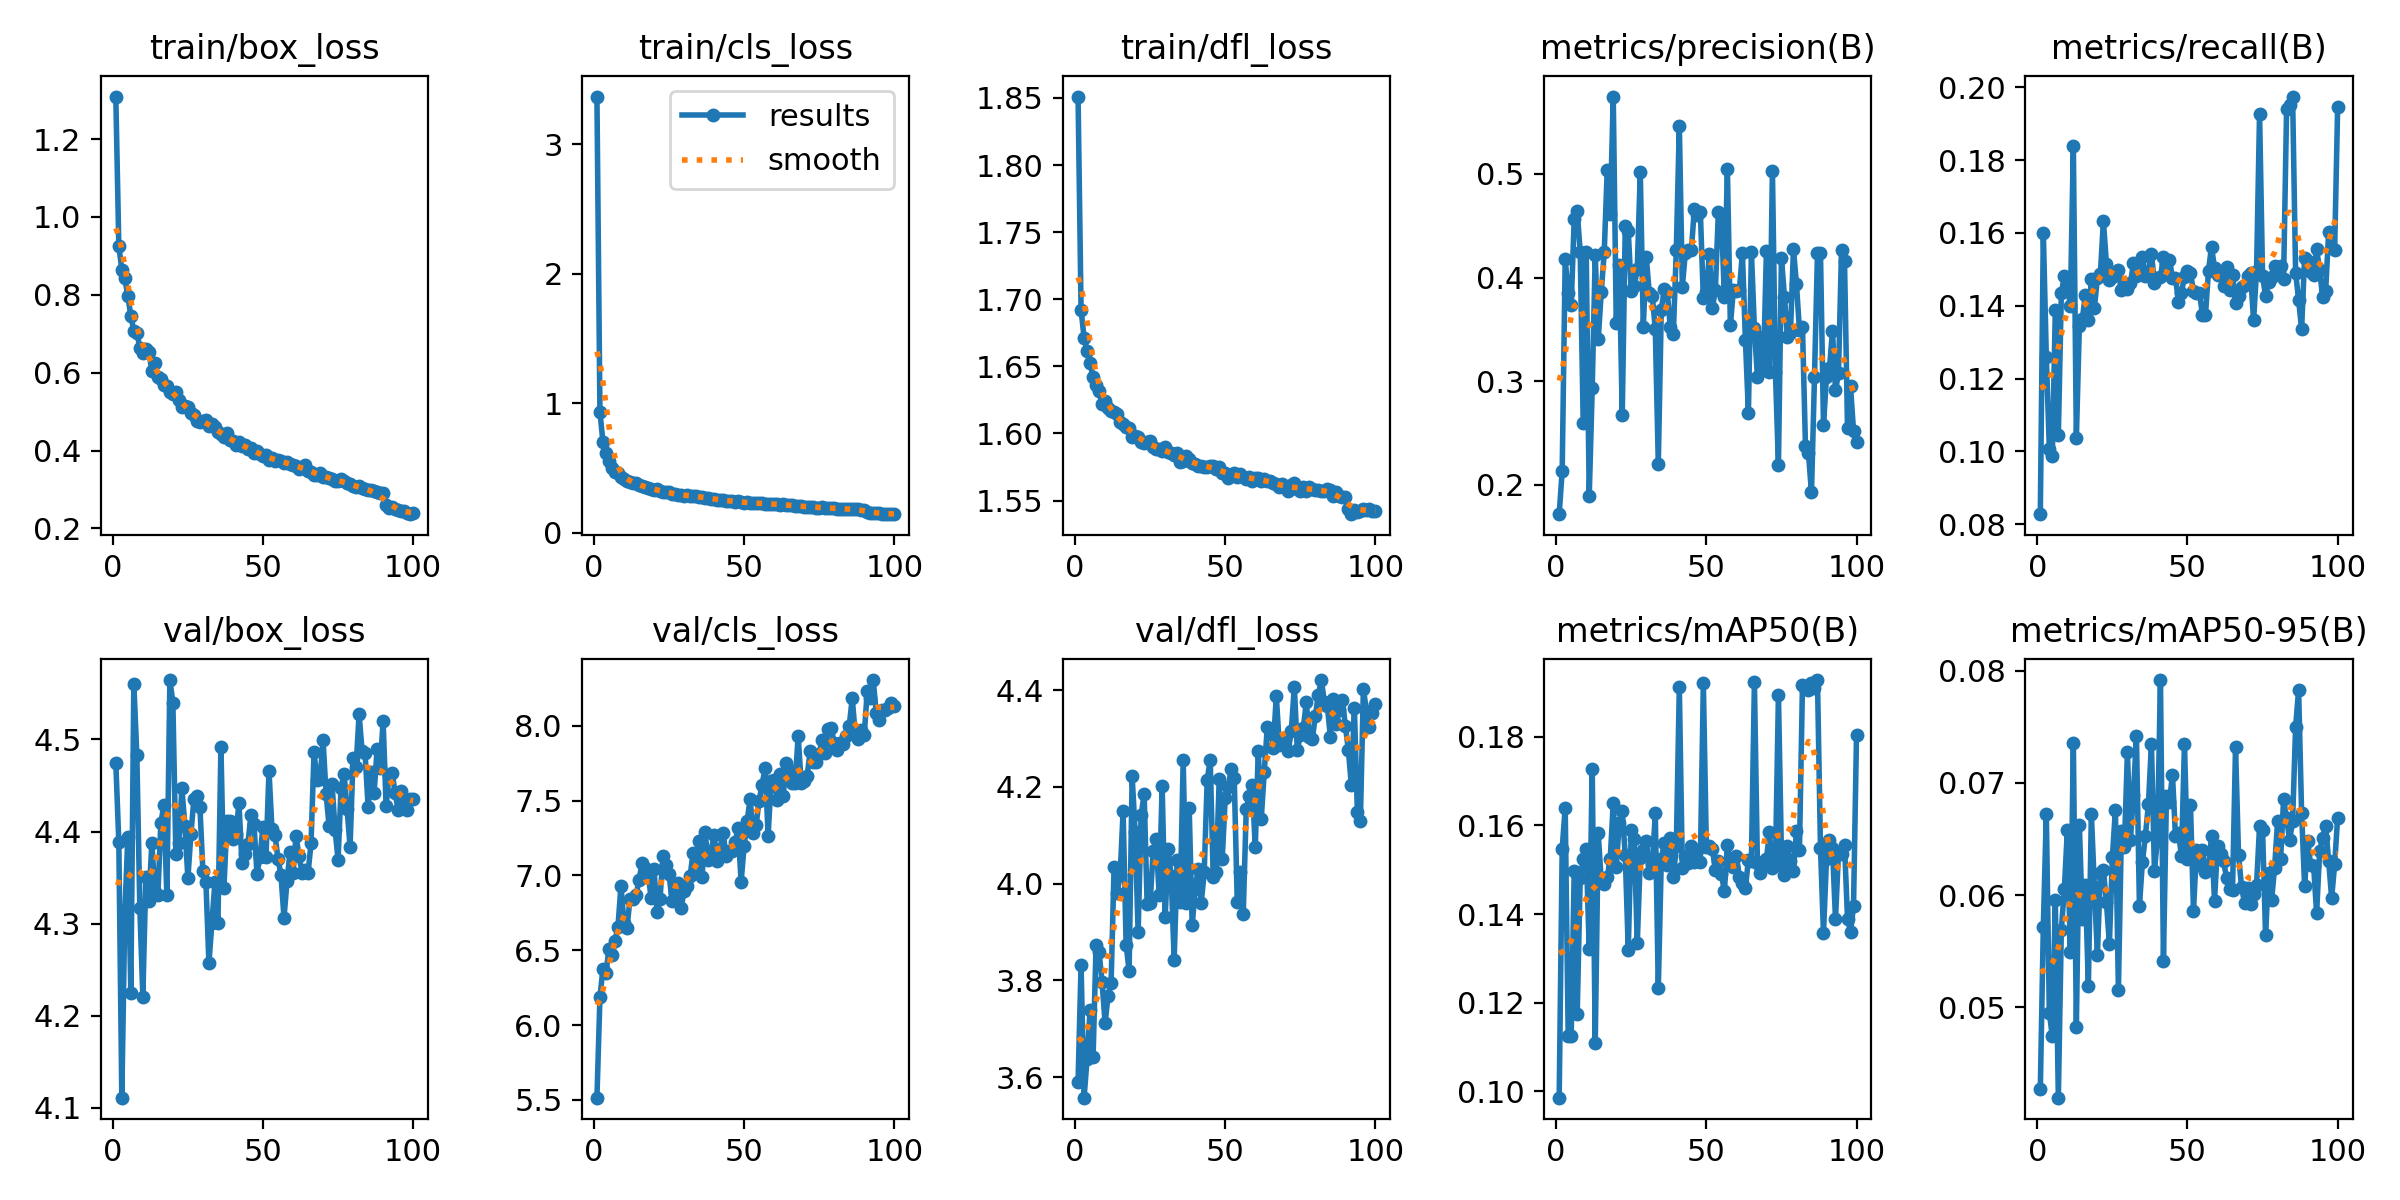

The file beside this chart, header and first rows:
epoch, time, train/box_loss, train/cls_loss, train/dfl_loss, metrics/precision(B), metrics/recall(B), metrics/mAP50(B), metrics/mAP50-95(B), val/box_loss, val/cls_loss, val/dfl_loss, lr/pg0, lr/pg1, lr/pg2
1, 93.11, 1.309, 3.368, 1.851, 0.1716, 0.08275, 0.0986, 0.0427, 4.475, 5.515, 3.59, 8.72004e-05, 8.72004e-05, 8.72004e-05
2, 182.1, 0.9256, 0.9323, 1.692, 0.2136, 0.1601, 0.1548, 0.05718, 4.389, 6.187, 3.832, 0.0001731, 0.0001731, 0.0001731
3, 270.1, 0.8651, 0.7001, 1.671, 0.4176, 0.126, 0.164, 0.06722, 4.111, 6.376, 3.557, 0.0002573, 0.0002573, 0.0002573
4, 357.8, 0.8424, 0.6142, 1.661, 0.3849, 0.1007, 0.1125, 0.04955, 4.311, 6.347, 3.637, 0.0002552, 0.0002552, 0.0002552
5, 445.1, 0.7973, 0.5526, 1.652, 0.3734, 0.09881, 0.1126, 0.04742, 4.394, 6.507, 3.738, 0.0002526, 0.0002526, 0.0002526
6, 532.3, 0.7454, 0.5031, 1.642, 0.4563, 0.1388, 0.1496, 0.05954, 4.225, 6.471, 3.641, 0.00025, 0.00025, 0.00025
7, 619.6, 0.7082, 0.4706, 1.636, 0.4638, 0.1044, 0.1175, 0.04197, 4.561, 6.562, 3.874, 0.0002474, 0.0002474, 0.0002474
8, 706.7, 0.7025, 0.4574, 1.631, 0.4247, 0.1434, 0.1482, 0.05694, 4.483, 6.659, 3.858, 0.0002448, 0.0002448, 0.0002448
9, 793.9, 0.6644, 0.4279, 1.622, 0.2593, 0.1481, 0.1523, 0.06052, 4.317, 6.929, 3.796, 0.0002422, 0.0002422, 0.0002422
10, 881.4, 0.651, 0.4183, 1.624, 0.4249, 0.1456, 0.1546, 0.06576, 4.22, 6.685, 3.712, 0.0002396, 0.0002396, 0.0002396
11, 968.8, 0.6619, 0.4021, 1.619, 0.1891, 0.1399, 0.132, 0.05492, 4.35, 6.65, 3.768, 0.000237, 0.000237, 0.000237
12, 1056, 0.6543, 0.3901, 1.617, 0.2935, 0.1838, 0.1727, 0.07359, 4.324, 6.841, 3.795, 0.0002344, 0.0002344, 0.0002344
13, 1144, 0.604, 0.3813, 1.616, 0.4215, 0.1036, 0.1108, 0.04824, 4.387, 6.842, 4.035, 0.0002318, 0.0002318, 0.0002318
14, 1231, 0.624, 0.3855, 1.614, 0.3403, 0.1345, 0.1582, 0.06623, 4.334, 6.867, 3.981, 0.0002292, 0.0002292, 0.0002292
15, 1318, 0.5885, 0.3669, 1.609, 0.3859, 0.1364, 0.1475, 0.05789, 4.331, 6.969, 4.017, 0.0002265, 0.0002265, 0.0002265
16, 1406, 0.5842, 0.3622, 1.607, 0.4244, 0.143, 0.1468, 0.06089, 4.409, 7.081, 4.149, 0.0002239, 0.0002239, 0.0002239
17, 1493, 0.5688, 0.3509, 1.605, 0.5041, 0.1361, 0.1483, 0.05187, 4.429, 7.048, 3.874, 0.0002213, 0.0002213, 0.0002213
18, 1581, 0.5667, 0.3465, 1.604, 0.461, 0.1472, 0.1525, 0.06721, 4.331, 7.03, 3.82, 0.0002187, 0.0002187, 0.0002187
19, 1669, 0.5512, 0.339, 1.597, 0.5747, 0.1394, 0.1651, 0.06075, 4.565, 6.852, 4.223, 0.0002161, 0.0002161, 0.0002161
20, 1756, 0.5444, 0.3308, 1.598, 0.3561, 0.1475, 0.1506, 0.05464, 4.54, 7.041, 4.107, 0.0002135, 0.0002135, 0.0002135
21, 1844, 0.5507, 0.3348, 1.597, 0.4125, 0.1486, 0.1605, 0.06194, 4.376, 6.759, 3.899, 0.0002109, 0.0002109, 0.0002109
22, 1931, 0.5309, 0.319, 1.594, 0.2675, 0.1634, 0.1631, 0.06225, 4.387, 6.843, 4.141, 0.0002083, 0.0002083, 0.0002083
23, 2018, 0.5127, 0.3167, 1.593, 0.4495, 0.1516, 0.1533, 0.05939, 4.447, 7.132, 4.186, 0.0002057, 0.0002057, 0.0002057
24, 2106, 0.5142, 0.3179, 1.594, 0.4448, 0.147, 0.1319, 0.05568, 4.406, 7.071, 3.957, 0.0002031, 0.0002031, 0.0002031
25, 2193, 0.5111, 0.3133, 1.594, 0.3874, 0.1479, 0.159, 0.06337, 4.349, 7.012, 3.96, 0.0002005, 0.0002005, 0.0002005
26, 2280, 0.4967, 0.3009, 1.59, 0.3921, 0.1483, 0.1569, 0.06762, 4.397, 6.827, 4.068, 0.0001979, 0.0001979, 0.0001979
27, 2368, 0.4925, 0.2954, 1.588, 0.4081, 0.1499, 0.1334, 0.05155, 4.435, 6.892, 4.091, 0.0001953, 0.0001953, 0.0001953
28, 2455, 0.4749, 0.2912, 1.589, 0.5021, 0.1444, 0.1526, 0.06567, 4.439, 6.948, 3.977, 0.0001927, 0.0001927, 0.0001927
29, 2542, 0.4727, 0.2894, 1.587, 0.3525, 0.1458, 0.1545, 0.06427, 4.427, 6.783, 4.201, 0.0001901, 0.0001901, 0.0001901
30, 2630, 0.4749, 0.2866, 1.59, 0.4196, 0.1446, 0.1564, 0.0727, 4.357, 6.894, 3.93, 0.0001875, 0.0001875, 0.0001875
31, 2717, 0.4783, 0.2935, 1.586, 0.3849, 0.1461, 0.1492, 0.06494, 4.345, 6.929, 4.072, 0.0001849, 0.0001849, 0.0001849
32, 2805, 0.4628, 0.2837, 1.585, 0.3822, 0.1516, 0.151, 0.06896, 4.257, 6.994, 4.016, 0.0001823, 0.0001823, 0.0001823
33, 2892, 0.4671, 0.2835, 1.584, 0.3502, 0.1481, 0.1627, 0.0742, 4.301, 7.149, 3.843, 0.0001797, 0.0001797, 0.0001797
34, 2981, 0.4607, 0.2863, 1.585, 0.2205, 0.1501, 0.1232, 0.05907, 4.345, 7.019, 4.048, 0.0001771, 0.0001771, 0.0001771
35, 3068, 0.4477, 0.2722, 1.578, 0.3692, 0.1534, 0.1523, 0.06298, 4.3, 7.233, 3.963, 0.0001745, 0.0001745, 0.0001745
36, 3157, 0.4431, 0.2735, 1.58, 0.3889, 0.1481, 0.156, 0.06529, 4.492, 6.992, 4.255, 0.0001719, 0.0001719, 0.0001719
37, 3245, 0.4349, 0.2708, 1.583, 0.3856, 0.1492, 0.1511, 0.06813, 4.339, 7.294, 3.959, 0.0001693, 0.0001693, 0.0001693
38, 3332, 0.4438, 0.2686, 1.581, 0.3519, 0.1543, 0.1572, 0.07345, 4.412, 7.1, 4.156, 0.0001667, 0.0001667, 0.0001667
39, 3420, 0.4263, 0.2626, 1.578, 0.3456, 0.1462, 0.1483, 0.06213, 4.411, 7.158, 3.913, 0.0001641, 0.0001641, 0.0001641
40, 3507, 0.4258, 0.2604, 1.577, 0.4267, 0.1475, 0.1552, 0.06509, 4.392, 7.271, 3.989, 0.0001615, 0.0001615, 0.0001615
41, 3595, 0.4135, 0.2531, 1.576, 0.5466, 0.1478, 0.1911, 0.07915, 4.397, 7.094, 4.031, 0.0001589, 0.0001589, 0.0001589
42, 3683, 0.4217, 0.2557, 1.575, 0.3913, 0.1534, 0.1504, 0.05417, 4.431, 7.178, 3.959, 0.0001562, 0.0001562, 0.0001562
43, 3770, 0.411, 0.2508, 1.575, 0.4236, 0.1514, 0.1532, 0.06881, 4.366, 7.286, 4.023, 0.0001536, 0.0001536, 0.0001536
44, 3857, 0.4139, 0.2476, 1.575, 0.4263, 0.1526, 0.1515, 0.06832, 4.375, 7.131, 4.215, 0.000151, 0.000151, 0.000151
45, 3946, 0.405, 0.2448, 1.576, 0.4263, 0.1477, 0.1554, 0.07072, 4.387, 7.163, 4.256, 0.0001484, 0.0001484, 0.0001484
46, 4033, 0.406, 0.2463, 1.576, 0.4662, 0.1477, 0.1516, 0.06528, 4.418, 7.167, 4.013, 0.0001458, 0.0001458, 0.0001458
47, 4120, 0.3934, 0.2375, 1.574, 0.4605, 0.1411, 0.1543, 0.0655, 4.408, 7.226, 4.023, 0.0001432, 0.0001432, 0.0001432
48, 4208, 0.3978, 0.2419, 1.575, 0.4634, 0.1436, 0.1518, 0.06351, 4.354, 7.316, 4.217, 0.0001406, 0.0001406, 0.0001406
49, 4295, 0.39, 0.2359, 1.57, 0.38, 0.148, 0.192, 0.0735, 4.372, 6.956, 4.052, 0.000138, 0.000138, 0.000138
50, 4382, 0.3855, 0.2319, 1.571, 0.3859, 0.1494, 0.155, 0.06323, 4.405, 7.196, 4.177, 0.0001354, 0.0001354, 0.0001354
51, 4470, 0.3892, 0.2344, 1.567, 0.4227, 0.1489, 0.1554, 0.06802, 4.372, 7.361, 4.2, 0.0001328, 0.0001328, 0.0001328
52, 4557, 0.3758, 0.2277, 1.569, 0.3703, 0.144, 0.1546, 0.05863, 4.466, 7.512, 4.236, 0.0001302, 0.0001302, 0.0001302
53, 4644, 0.3808, 0.2307, 1.571, 0.3881, 0.1434, 0.15, 0.06401, 4.403, 7.286, 4.218, 0.0001276, 0.0001276, 0.0001276
54, 4732, 0.3734, 0.2289, 1.568, 0.4632, 0.1434, 0.1519, 0.06272, 4.396, 7.336, 3.962, 0.000125, 0.000125, 0.000125
55, 4819, 0.3745, 0.2287, 1.57, 0.4603, 0.1375, 0.1491, 0.06404, 4.37, 7.501, 4.024, 0.0001224, 0.0001224, 0.0001224
56, 4906, 0.373, 0.226, 1.567, 0.381, 0.1376, 0.1451, 0.06205, 4.352, 7.607, 3.938, 0.0001198, 0.0001198, 0.0001198
57, 4994, 0.3693, 0.2225, 1.566, 0.5052, 0.1497, 0.1556, 0.06223, 4.306, 7.72, 4.155, 0.0001172, 0.0001172, 0.0001172
58, 5081, 0.3705, 0.2248, 1.567, 0.3539, 0.1562, 0.1513, 0.06525, 4.346, 7.266, 4.181, 0.0001146, 0.0001146, 0.0001146
59, 5169, 0.3645, 0.2205, 1.565, 0.3883, 0.1503, 0.1505, 0.05951, 4.378, 7.635, 4.203, 0.000112, 0.000112, 0.000112
60, 5256, 0.3634, 0.2227, 1.567, 0.3874, 0.1485, 0.1532, 0.06438, 4.355, 7.64, 4.075, 0.0001094, 0.0001094, 0.0001094
... 40 more rows
